Run: headless pygame with SDL's dummy video driver; simulated clock (each Clock.tick advances the game by its frame time, no real sleeping); random seed 0; keys injected as events and as key.get_pressed() state; no mouse input.
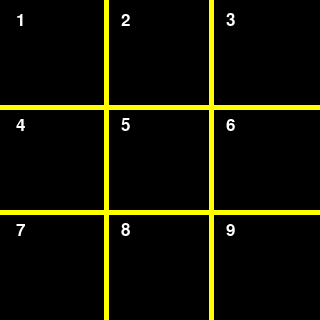
Frame 1 of 4 · flips 1–60 · no input
Frame 2 of 4 · flips 61–180 · tapped SPACE, RETURN · held RIGHT (→), D · screen unchanged from frame 1, image omitted
Frame 3 of 4 · flips 181–300 · held DOWN (↓), S · screen unchanged from frame 2, image omitted
Frame 4 of 4 · flips 301–420 · held LEFT (←), A, UP (↑), W · screen unchanged from frame 3, image omitted

The pygame program that drew these frames:

import pygame

pygame.font.init()
pygame.font.get_init()

doDrawBox = False
doDebug = True
screensize = 320,320
width, height = screensize

BLACK = (0, 0, 0)       # Background
WHITE = (255,255,255)	# Labels
GRAY = (127, 127, 127)	# Boxes
YELLOW = (255, 255, 0)  # Board
RED = (255, 0, 0)       # X
BLUE = (0, 0, 255)      # O
GREEN = (0, 255, 0)     # Win
ORANGE = (255, 127, 0)  # CAT

boxsize = 100,100
boxes = [[0,0],#dummy box
	[5,5],[110,5],[215,5],
	[5,110],[110,110],[215,110],
	[5,215],[110,215],[215,215]
]
boardlines = [
	[[106,0],[106,320]], #12-78
	[[211,0],[211,320]], #23-89
	[[0,107],[320,107]], #14-36
	[[0,212],[320,212]]  #47-89
]
solutions = [
	[1,2,3],[4,5,6],[7,8,9], #horizontals
	[1,4,7],[2,5,8],[3,6,9], #verticals
	[1,5,9],[7,5,3]          #diagonals
]
winner = [               # winner index matches solution index
	[[5,55],[320,55]],   # 123
	[[5,160],[320,160]], # 456
	[[5,265],[320,265]], # 789

	[[55,5],[55,320]],   # 147
	[[160,5],[160,320]], # 258
	[[265,5],[265,320]], # 369

	[[5,5],[320,320]],   # 159
	[[5,320],[320,5]]    # 753
]


p1 = ["p1","X",RED]       # name, marker, color
p2 = ["p2","O",BLUE]
turn = False			  # player toggle
player = p1               # start with p1
moves = {"p1":[],"p2":[]} # hold move sets

def debug(msg):
	if doDebug: print(msg)

def draw(p,m,b):          # player, move, box
	font = pygame.font.Font(None, 125)
	text = font.render(player[1], True, player[2])
	textRect = text.get_rect()
	textRect.center = (int(boxes[int(b)][0] + boxsize[0]/2),int(boxes[int(b)][1] + boxsize[1]/2))
	screen.blit(text,textRect)
	pygame.display.flip()
	
def getWinner():          # test for winning solution
	for p in moves:
		for solution in solutions:
			if (str(solution[0]) in moves[p] and str(solution[1]) in moves[p] and str(solution[2]) in moves[p]):
				debug("match")
				debug(solution)
				debug(moves[p])
				debug(str(player[0]) + " WINS!")
				pygame.draw.line(screen, GREEN, winner[solutions.index(solution)][0], winner[solutions.index(solution)][1], width=7)
				pygame.display.flip()
				endGame()

def endGame():            # end of game
	debug("Game over. Press 0 to exit.")
	# pygame.event.clear()  # I think there's a way to buffer overflow event and crash
	while True:
		for event in pygame.event.get():
			if event.type == pygame.KEYDOWN and event.unicode == '0':
				global running
				running = False
				return

pygame.init()             # Let's go
screen = pygame.display.set_mode(screensize)
running = True

screen.fill(BLACK)
for box in boxes:         # draw play boxes and labels
	if box != [0,0]:      # dummy box to increment index
		if doDrawBox: pygame.draw.rect(screen, GRAY, (box, boxsize), 5)
		font = pygame.font.Font(None, 25)
		labelText = font.render(str(boxes.index(box)), True, WHITE)
		labelRect = labelText.get_rect()
		labelRect.center = (box[0]+15, box[1]+15)
		screen.blit(labelText,labelRect)

for line in boardlines:   # draw game board
	pygame.draw.line(screen, YELLOW, line[0], line[1], width=5)

while running:
	pygame.time.Clock().tick(15) # slow down
	for event in pygame.event.get():
		if event.type == pygame.QUIT:
			running = False
		if len(moves) < 9 and event.type == pygame.KEYDOWN:
			# debug(str(player[0]) + " has pressed key " + str(event.unicode) + ". ", end='')
			if event.unicode.isnumeric() and event.unicode not in moves["p1"]+moves["p2"] and event.unicode != '0':
				# debug("valid selection.")
				moves[player[0]].append(event.unicode)
				draw(player[0],player[1],event.unicode)
				turn = True
			else:
				debug("invalid selection.")
			for p in moves: debug(str(player[0]) + " moves: "+str(moves[p]))
			# debug("p1: "+str(p1))
			# debug("p2: "+str(p2))
			if turn:
				if player == p1: player = p2
				else: player = p1
				turn = False
			debug(str(9-len(moves["p1"]+moves["p2"])) + " moves left")
			getWinner()
		if len(moves["p1"])+len(moves["p2"]) == 9:
			pygame.display.set_caption("CATCATCATCATCATCATCATCAT")
			for solution in solutions:
				pygame.draw.line(screen, ORANGE, winner[solutions.index(solution)][0], winner[solutions.index(solution)][1], width=7)
				pygame.display.flip()
			endGame()

	pygame.display.set_caption(player[0] + "'s turn")
	pygame.display.flip()
pygame.quit()
